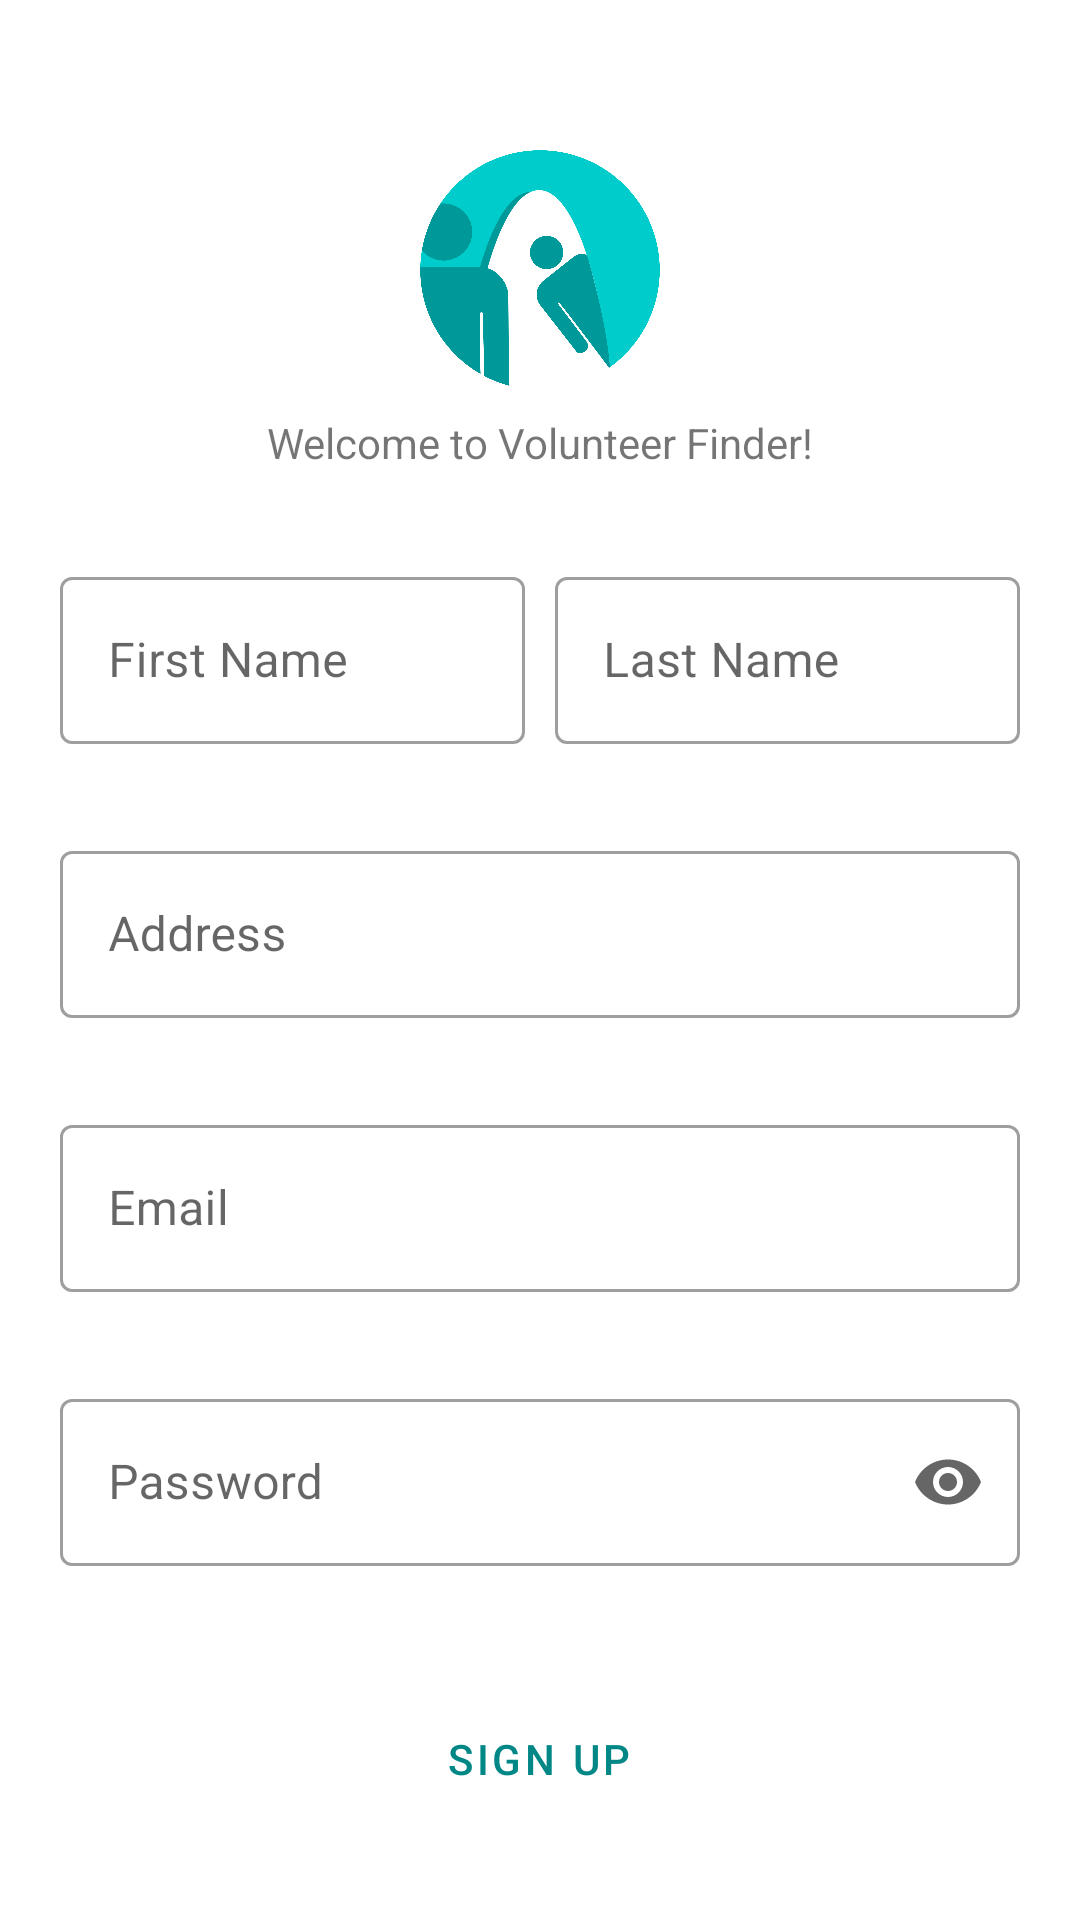

Android layout source for this screen:
<!-- AndroidManifest.xml: application theme Theme.VolunteerFinder -->
<!-- res/layout/fragment_signup.xml -->
<?xml version="1.0" encoding="utf-8"?>
<FrameLayout xmlns:android="http://schemas.android.com/apk/res/android"
    xmlns:tools="http://schemas.android.com/tools"
    xmlns:app="http://schemas.android.com/apk/res-auto"
    android:layout_width="match_parent"
    android:layout_height="match_parent"
    tools:context=".activities.fragments.userLogin.Login">

    <ScrollView
        android:layout_width="match_parent"
        android:layout_height="match_parent">

        <LinearLayout
            android:id="@+id/Login"
            android:layout_width="match_parent"
            android:layout_height="wrap_content"
            android:gravity="center_horizontal"
            android:orientation="vertical">

            <ImageView
                android:id="@+id/imageView2"
                android:layout_width="match_parent"
                android:layout_height="80dp"
                android:layout_marginTop="50dp"
                android:src="@drawable/logo"
                app:layout_constraintBottom_toBottomOf="parent"
                app:layout_constraintEnd_toEndOf="parent"
                app:layout_constraintStart_toStartOf="parent"
                app:layout_constraintTop_toTopOf="parent"
                app:layout_constraintVertical_bias="0.028" />
<TextView
                android:id="@+id/textView3"
                android:layout_width="match_parent"
                android:layout_height="wrap_content"
                android:layout_marginTop="8dp"
                android:layout_marginBottom="20dp"
                android:text="@string/welcome_message"
                android:textAlignment="center"
                app:layout_constraintEnd_toEndOf="parent"
                app:layout_constraintStart_toStartOf="parent"
                app:layout_constraintTop_toBottomOf="@+id/imageView" />

            <LinearLayout
                android:layout_width="match_parent"
                android:layout_height="wrap_content"
                android:gravity="center_horizontal"
                android:orientation="horizontal">

                <com.google.android.material.textfield.TextInputLayout
                    android:id="@+id/firstNameLayout"
                    style="@style/Widget.MaterialComponents.TextInputLayout.OutlinedBox"
                    android:layout_width="0dp"
                    android:layout_height="wrap_content"
                    android:layout_marginLeft="20dp"
                    android:layout_marginTop="10dp"
                    android:layout_marginRight="5dp"
                    android:layout_weight="1"
                    android:hint="@string/FirstName"
                    app:errorEnabled="true">

                    <com.google.android.material.textfield.TextInputEditText
                        android:id="@+id/newEventCapacity"
                        android:layout_width="match_parent"
                        android:layout_height="match_parent" />
                </com.google.android.material.textfield.TextInputLayout>

                <com.google.android.material.textfield.TextInputLayout
                    android:id="@+id/lastNameLayout"
                    style="@style/Widget.MaterialComponents.TextInputLayout.OutlinedBox"
                    android:layout_width="0dp"
                    android:layout_height="wrap_content"
                    android:layout_marginLeft="5dp"
                    android:layout_marginTop="10dp"
                    android:layout_marginRight="20dp"
                    android:layout_weight="1"
                    android:hint="@string/LastName">

                    <com.google.android.material.textfield.TextInputEditText
                        android:id="@+id/lastNameField"
                        android:layout_width="match_parent"
                        android:layout_height="match_parent" />
                </com.google.android.material.textfield.TextInputLayout>
            </LinearLayout>

            <com.google.android.material.textfield.TextInputLayout
                android:id="@+id/addressLayout"
                style="@style/Widget.MaterialComponents.TextInputLayout.OutlinedBox"
                android:layout_width="match_parent"
                android:layout_height="wrap_content"
                android:layout_marginLeft="20dp"
                android:layout_marginTop="10dp"
                android:layout_marginRight="20dp"
                android:hint="@string/Address"
                app:errorEnabled="true">

                <com.google.android.material.textfield.TextInputEditText
                    android:id="@+id/addressField"
                    android:layout_width="match_parent"
                    android:layout_height="wrap_content" />
            </com.google.android.material.textfield.TextInputLayout>

            <com.google.android.material.textfield.TextInputLayout
                android:id="@+id/emailLayout"
                style="@style/Widget.MaterialComponents.TextInputLayout.OutlinedBox"
                android:layout_width="match_parent"
                android:layout_height="wrap_content"
                android:layout_marginLeft="20dp"
                android:layout_marginTop="10dp"
                android:layout_marginRight="20dp"
                android:hint="@string/userName"
                app:errorEnabled="true">

                <com.google.android.material.textfield.TextInputEditText
                    android:id="@+id/newEventDescription"
                    android:layout_width="match_parent"
                    android:layout_height="wrap_content" />
            </com.google.android.material.textfield.TextInputLayout>

            <com.google.android.material.textfield.TextInputLayout
                android:id="@+id/passwordLayout"
                style="@style/Widget.MaterialComponents.TextInputLayout.OutlinedBox"
                android:layout_width="match_parent"
                android:layout_height="wrap_content"
                android:layout_marginLeft="20dp"
                android:layout_marginTop="10dp"
                android:layout_marginRight="20dp"
                android:hint="@string/password"
                app:endIconMode="password_toggle"
                app:errorEnabled="true">

                <com.google.android.material.textfield.TextInputEditText
                    android:id="@+id/passwordField"
                    android:layout_width="match_parent"
                    android:layout_height="wrap_content"
                    android:inputType="textPassword" />
            </com.google.android.material.textfield.TextInputLayout>

            <Button
                android:id="@+id/loginButton"
                style="?attr/materialButtonOutlinedStyle"
                android:layout_width="wrap_content"
                android:layout_height="wrap_content"
                android:layout_centerInParent="true"
                android:layout_marginTop="20dp"
                android:text="@string/SignUpButton" />


        </LinearLayout>
    </ScrollView>


</FrameLayout>
<!-- resources referenced by this layout -->
<resources>
  <!-- drawable logo: png bitmap (drawable-xxhdpi, 125566 bytes) -->
  <string name="Address">Address</string>
  <string name="FirstName">First Name</string>
  <string name="LastName">Last Name</string>
  <string name="SignUpButton">Sign up</string>
  <string name="password">Password</string>
  <string name="userName">Email</string>
  <string name="welcome_message">Welcome to Volunteer Finder!</string>
  <style name="Theme.VolunteerFinder" parent="Theme.MaterialComponents.DayNight.NoActionBar">
          
          <item name="colorPrimary">@color/teal_700</item>
          <item name="colorPrimaryVariant">@color/teal_700</item>
          <item name="colorOnPrimary">@color/white</item>
          
          <item name="colorSecondary">@color/teal_200</item>
          <item name="colorSecondaryVariant">@color/teal_700</item>
          <item name="colorOnSecondary">@color/black</item>
          
          <item name="android:statusBarColor" tools:targetApi="l">?attr/colorPrimaryVariant</item>
          
      </style>
  <color name="teal_700">#FF018786</color>
  <color name="white">#FFFFFFFF</color>
  <color name="teal_200">#FF03DAC5</color>
  <color name="black">#FF000000</color>
</resources>
